The GitHub repository sidhantjha/skysync_anduril_grand_prix contains a labelled image folder "crop_dataset" with 2 categories: gate, no gate. Examples follow, each with its label.

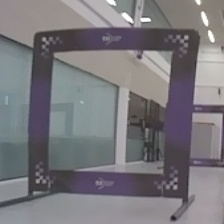
Label: gate

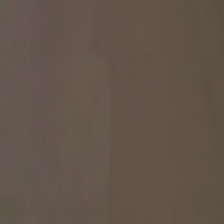
Label: no gate

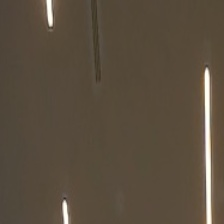
Label: no gate

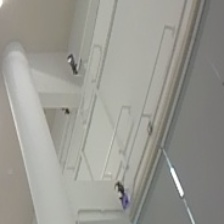
Label: no gate

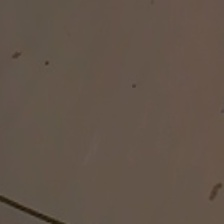
Label: no gate

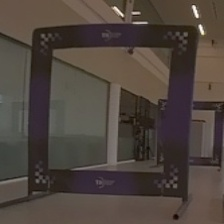
Label: gate
